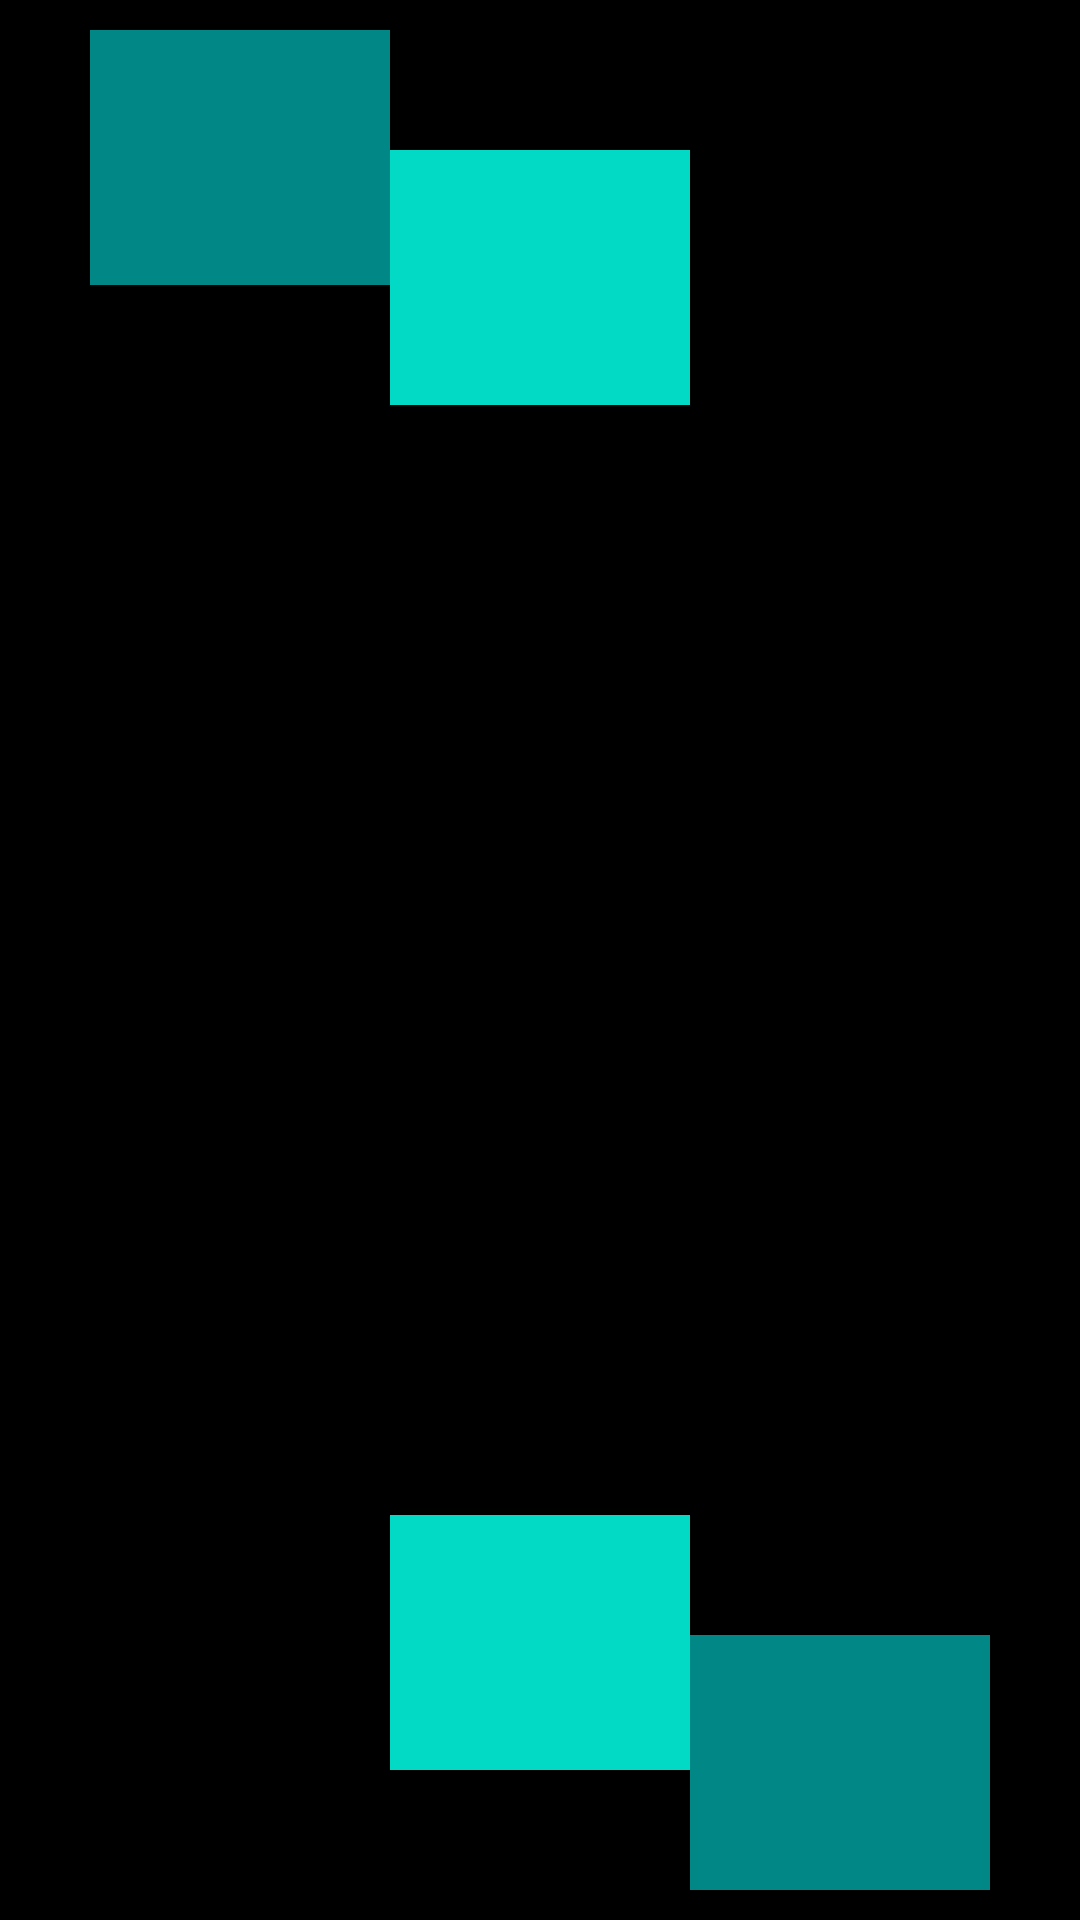

Layout XML and referenced resources for this Android screen:
<!-- AndroidManifest.xml: application theme Theme.PlayerView -->
<!-- res/layout/activity_constraint.xml -->
<?xml version="1.0" encoding="utf-8"?>

<androidx.constraintlayout.widget.ConstraintLayout xmlns:android="http://schemas.android.com/apk/res/android"
    xmlns:app="http://schemas.android.com/apk/res-auto"
    android:layout_width="match_parent"
    android:layout_height="match_parent"
    android:background="@color/black">

    <androidx.constraintlayout.widget.Guideline
        android:id="@+id/line_1"
        android:layout_width="wrap_content"
        android:layout_height="wrap_content"
        android:orientation="vertical"
        app:layout_constraintGuide_begin="50dp" />

    <androidx.constraintlayout.widget.Guideline
        android:id="@+id/line_2"
        android:layout_width="wrap_content"
        android:layout_height="wrap_content"
        android:orientation="vertical"
        app:layout_constraintGuide_end="50dp" />

    <View
        android:id="@+id/view1"
        android:layout_width="100dp"
        android:layout_height="85dp"
        android:layout_gravity="center_horizontal"
        android:layout_marginTop="50dp"
        android:background="@color/teal_200"
        app:layout_constraintLeft_toLeftOf="@id/line_1"
        app:layout_constraintRight_toRightOf="@id/line_2"
        app:layout_constraintTop_toTopOf="parent" />

    <View
        android:id="@+id/view2"
        android:layout_width="100dp"
        android:layout_height="85dp"
        android:layout_gravity="center_horizontal"
        android:layout_marginEnd="40dp"
        android:layout_marginBottom="20dp"
        android:background="@color/teal_500"
        app:layout_constraintBottom_toBottomOf="@+id/view1"
        app:layout_constraintEnd_toEndOf="@+id/view1" />

    <View
        android:id="@+id/view3"
        android:layout_width="100dp"
        android:layout_height="85dp"
        android:layout_gravity="center_horizontal"
        android:layout_marginEnd="60dp"
        android:layout_marginBottom="20dp"
        android:background="@color/teal_700"
        app:layout_constraintBottom_toBottomOf="@+id/view2"
        app:layout_constraintEnd_toEndOf="@+id/view2" />

    <View
        android:id="@+id/view4"
        android:layout_width="100dp"
        android:layout_height="85dp"
        android:layout_marginBottom="50dp"
        android:background="@color/teal_200"
        app:layout_constraintBottom_toBottomOf="parent"
        app:layout_constraintLeft_toLeftOf="@id/line_1"
        app:layout_constraintRight_toRightOf="@id/line_2" />

    <View
        android:id="@+id/view5"
        android:layout_width="100dp"
        android:layout_height="85dp"
        android:layout_marginStart="40dp"
        android:layout_marginTop="20dp"
        android:background="@color/teal_500"
        app:layout_constraintStart_toStartOf="@+id/view4"
        app:layout_constraintTop_toTopOf="@+id/view4" />

    <View
        android:id="@+id/view6"
        android:layout_width="100dp"
        android:layout_height="85dp"
        android:layout_marginStart="60dp"
        android:layout_marginTop="20dp"
        android:background="@color/teal_700"
        app:layout_constraintStart_toStartOf="@+id/view5"
        app:layout_constraintTop_toTopOf="@+id/view5" />

</androidx.constraintlayout.widget.ConstraintLayout>
<!-- resources referenced by this layout -->
<resources>
  <style name="Theme.PlayerView" parent="Theme.MaterialComponents.DayNight.NoActionBar">
          
          <item name="colorPrimary">@color/purple_500</item>
          <item name="colorPrimaryVariant">@color/purple_700</item>
          <item name="colorOnPrimary">@color/white</item>
          
          <item name="colorSecondary">@color/teal_200</item>
          <item name="colorSecondaryVariant">@color/teal_700</item>
          <item name="colorOnSecondary">@color/black</item>
          
          <item name="android:statusBarColor">?attr/colorPrimaryVariant</item>
          
          <item name="android:windowNoTitle">true</item>
          <item name="android:windowFullscreen">true</item>
      </style>
  <!-- not gathered from this repository: default colours our renderer supplied (Android Studio template values) -->
  <color name="purple_500">#FF6200EE</color>
  <color name="purple_700">#FF3700B3</color>
  <color name="teal_200">#FF03DAC5</color>
  <color name="teal_700">#FF018786</color>
  <color name="black">#FF000000</color>
  <color name="white">#FFFFFFFF</color>
</resources>
